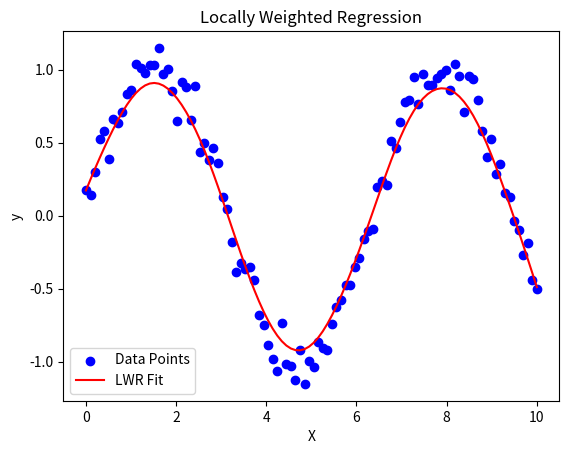

Recreate this plot in Python.
import numpy as np
import matplotlib.pyplot as plt

def kernel(x, x_i, tau):
	return np.exp(-np.sum((x - x_i)**2) / (2 * tau**2))

def locally_weighted_regression(X, y, tau):
	m = X.shape[0]
	y_pred = np.zeros(m)

	for i in range(m):
		weights = np.array([kernel(X[i], X[j], tau) for j in range(m)])
		W = np.diag(weights)
		XTX = X.T @ W @ X
		XTX_inv = np.linalg.pinv(XTX)
		theta = XTX_inv @ X.T @ W @ y
		y_pred[i] = X[i] @ theta
	return y_pred

# Generate synthetic dataset
np.random.seed(0)
X = np.linspace(0, 10, 100)
y = np.sin(X) + np.random.normal(scale=0.1, size=X.shape)

# Add a column of ones to include the intercept term
X_bias = np.c_[np.ones(X.shape[0]), X]

# Perform Locally Weighted Regression
tau = 0.5 # Bandwidth parameter
y_pred = locally_weighted_regression(X_bias, y, tau)

# Plot the results
plt.scatter(X, y, color='blue', label='Data Points')
plt.plot(X, y_pred, color='red', label='LWR Fit')
plt.xlabel('X')
plt.ylabel('y')
plt.title('Locally Weighted Regression')
plt.legend()
plt.show()


